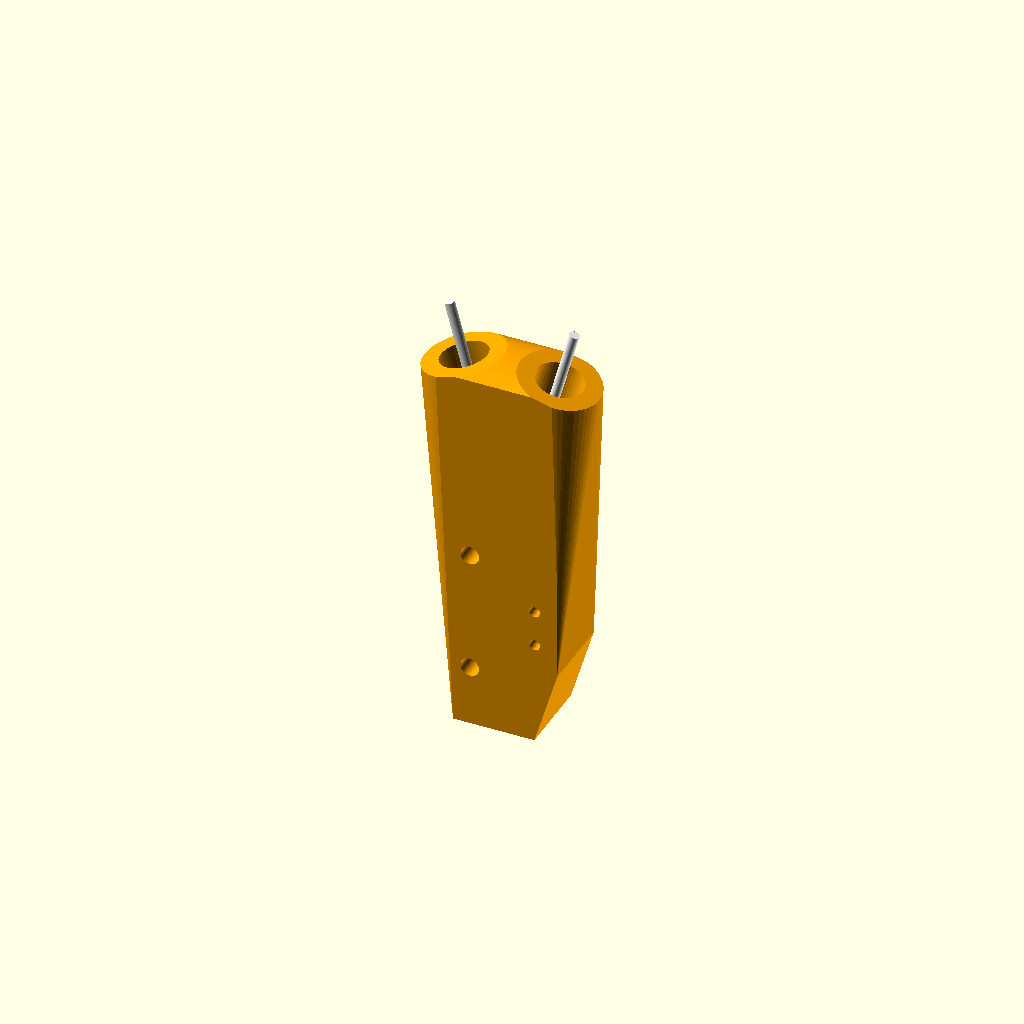
Cell 1: rendered with the file's own defaults.
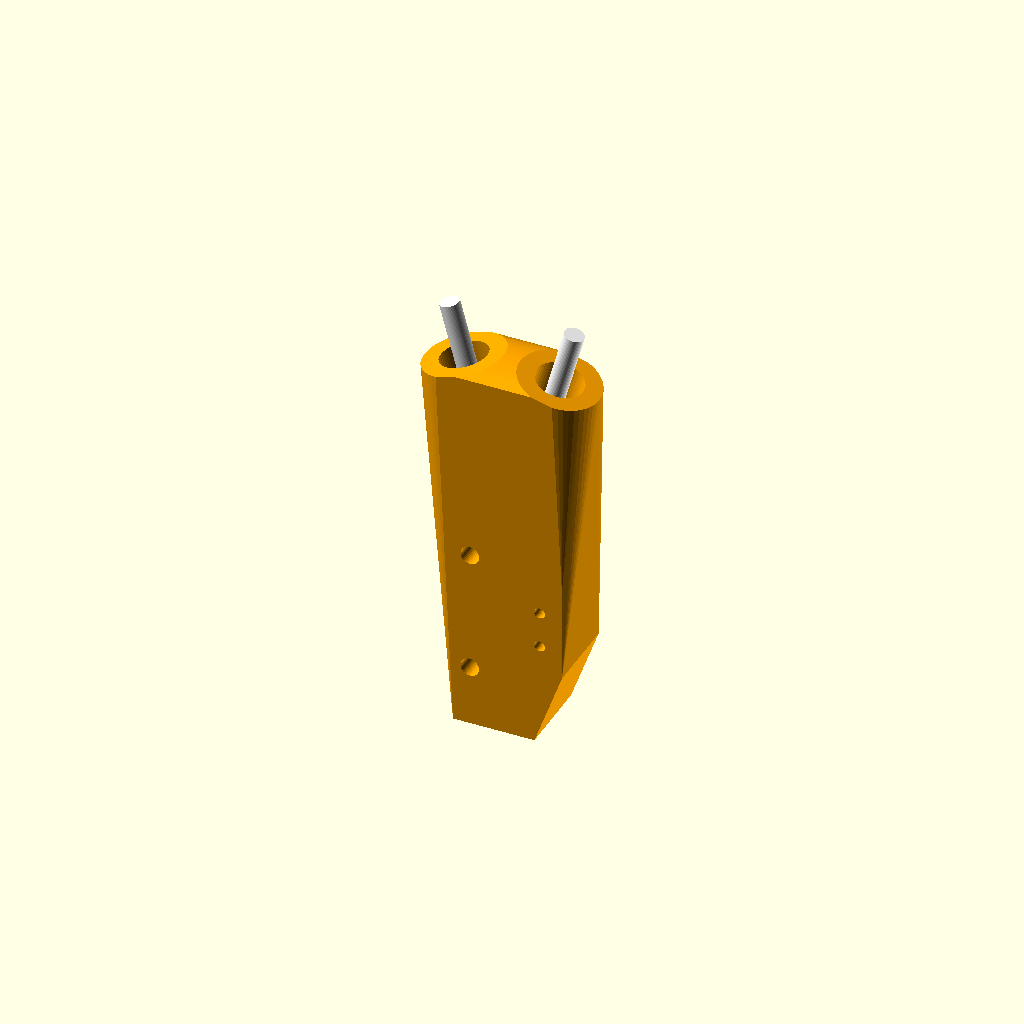
Cell 2: filament_d = 3.5 (everything else at default).
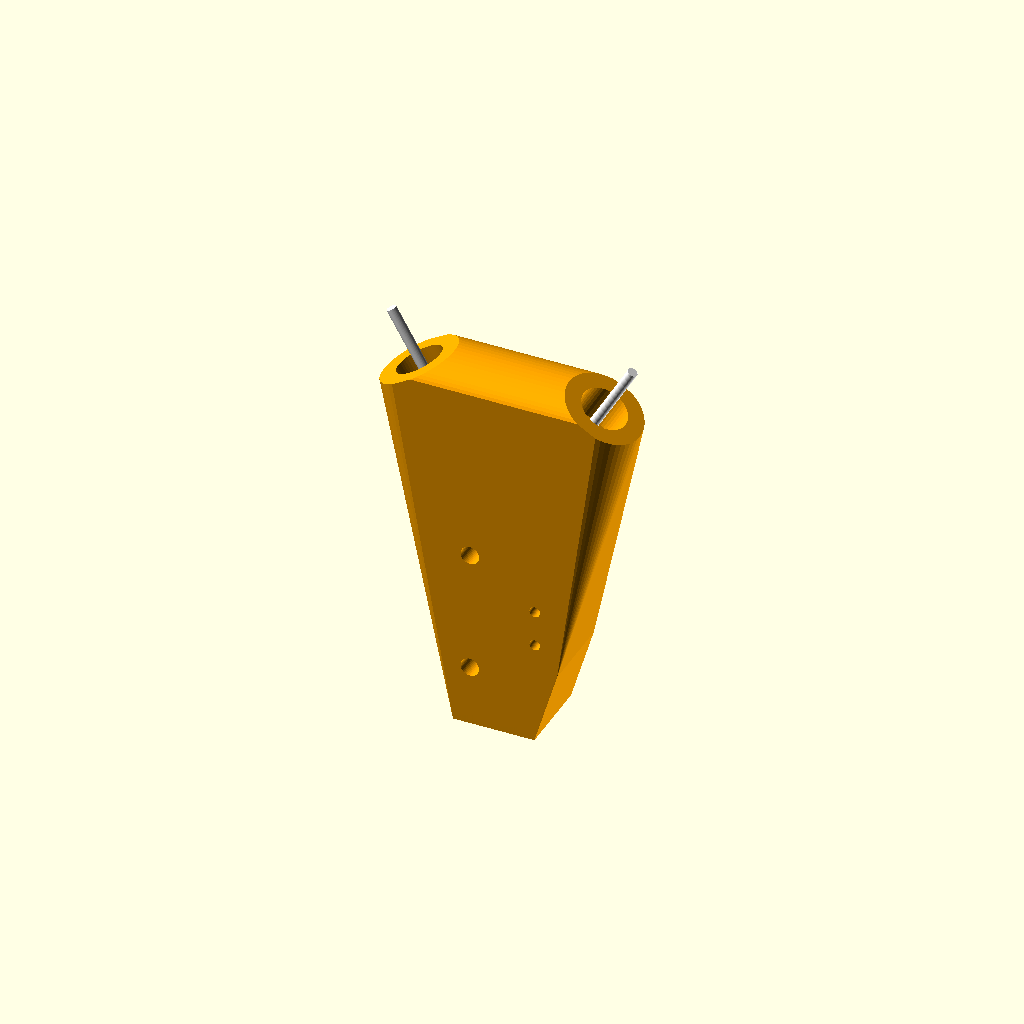
Cell 3: winkel = 30 (everything else at default).
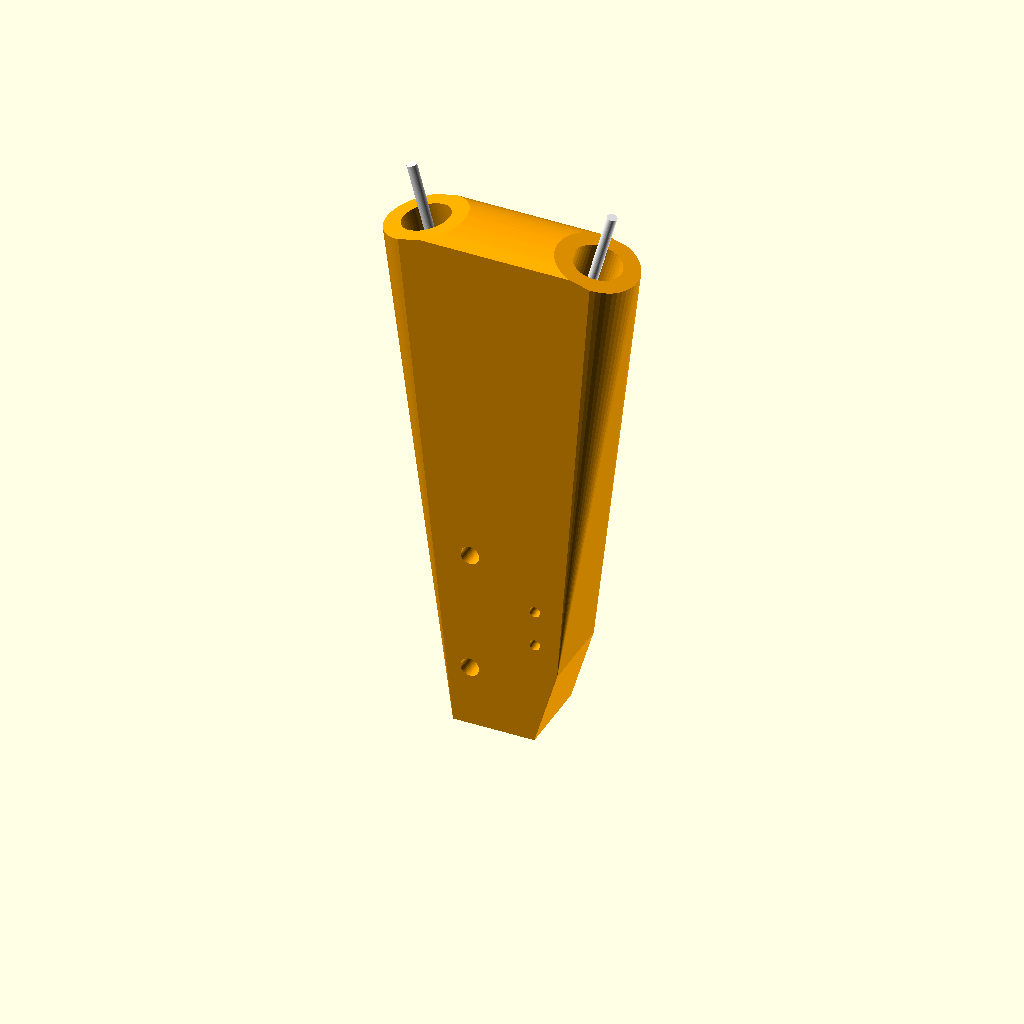
Cell 4: eingang_l = 52 (everything else at default).
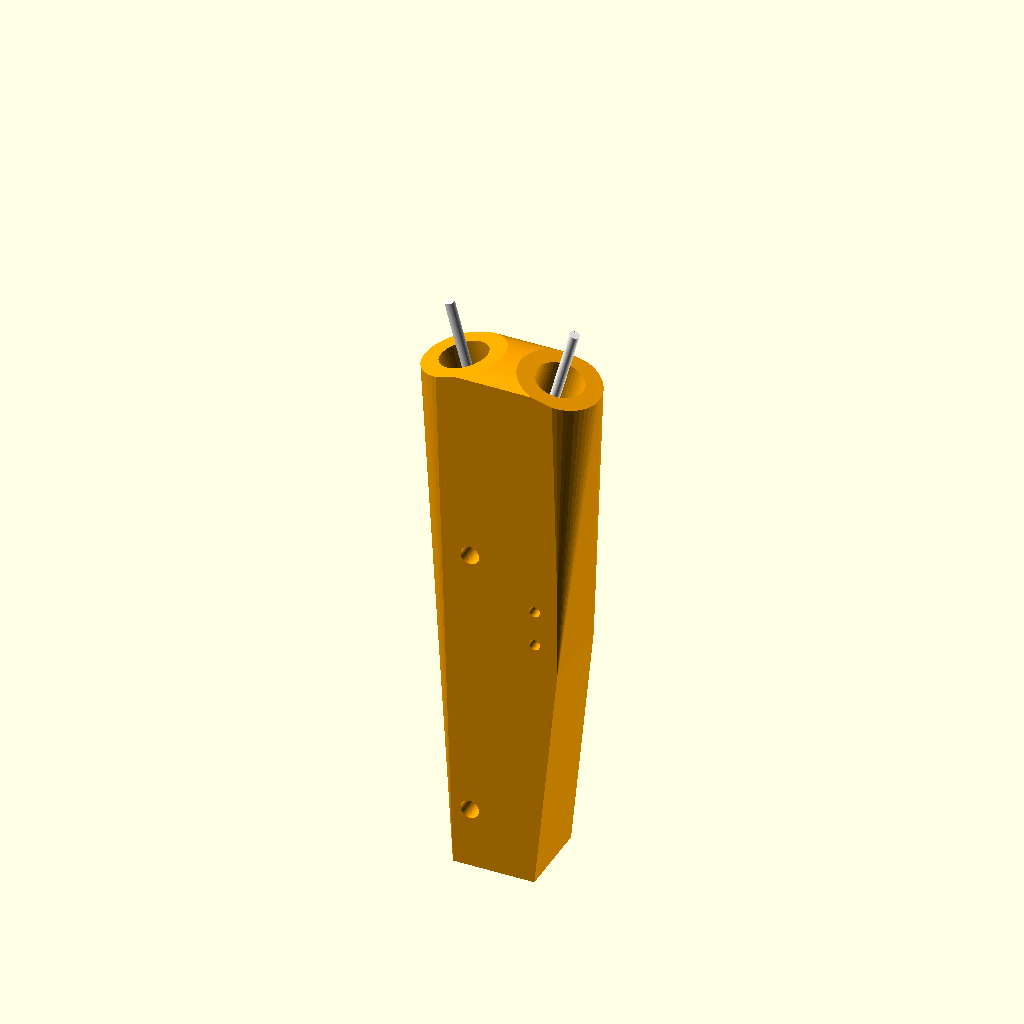
Cell 5: ausgang_l = 56 (everything else at default).
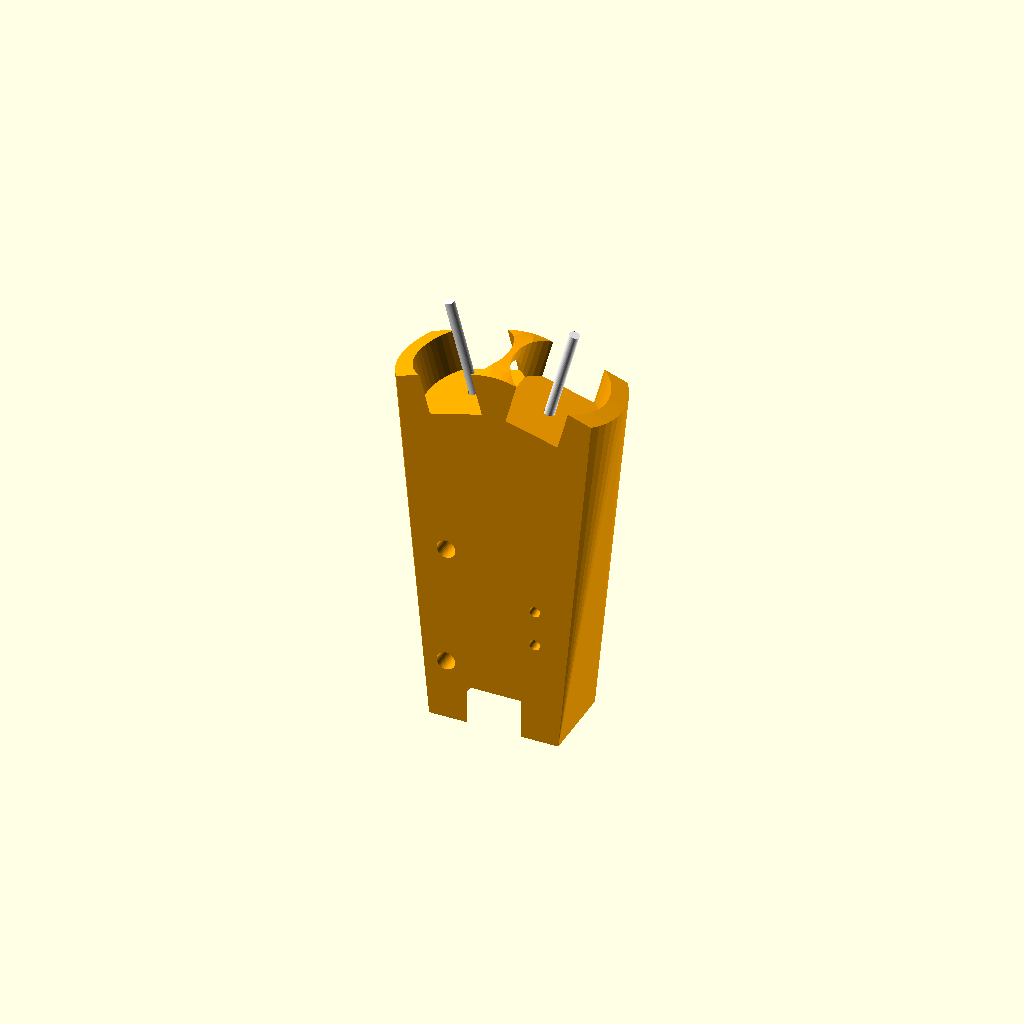
Cell 6 — kupplung_d set to 17, the other parameters unchanged.
All cells are drawn from one camera (rotation 55°, 0°, 25°, orthographic, colour scheme Cornfield), so only the parameter changes between them.
Source of the model, extruder/weiche.scad:
// Y-Weiche mit Filamentsensor für den Wechsler
// ============================================
//
// Zwei Filamente kommen oben über PC4-M10-Steckkupplungen herein und laufen
// zu einem Kanal zusammen. Unten geht es über eine dritte Kupplung zum
// Extruder des Ender. Ein Mikroschalter direkt unter dem Zusammenlauf meldet,
// ob dort Filament liegt. Danach richtet sich der Wechsler beim Laden und
// Parken.
//
//      Eingang 0   Eingang 1
//            \     /
//             \   /
//              \ /    <- Zusammenlauf
//               |
//               |[]   <- Mikroschalter, Hebel ragt in den Kanal
//               |
//            Ausgang
//
// Druck: liegend (Vorderseite nach oben), PETG oder PLA, 0,2 mm, 4 Wände.
// Der Schalter wird von vorn eingelegt und mit zwei M2-Schrauben gehalten.

/* [Kanäle] */
filament_d = 1.75;
// Winkel jedes Eingangs gegen die Senkrechte
winkel = 15;
// Weg vom Zusammenlauf bis zum Boden der Eingangskupplung
eingang_l = 26;
// Weg vom Zusammenlauf bis zum Boden der Ausgangskupplung
ausgang_l = 28;
// Kernloch für PC4-M10
kupplung_d = 8.5;
kupplung_tiefe = 7;
// Dicke des Teils (Y)
dicke = 14;

/* [Mikroschalter (MESSEN)] */
// Üblicher kleiner Hebel-Mikroschalter, z. B. KW10 / wie der Endschalter am Ender
schalter_l = 12.8;     // Länge (entlang des Kanals)
schalter_h = 6.5;      // Höhe (vom Hebel weg)
schalter_b = 5.8;      // Dicke
schalter_loch_d = 1.9; // für M2, schneidet selbst
schalter_loch_abstand = 6.5;
// Abstand der Löcher von der Unterseite (der Seite gegenüber dem Hebel)
schalter_loch_rand = 1.5;
// Mitte des Schalters unter dem Zusammenlauf
schalter_abstand = 13;

/* [Befestigung] */
// Zwei M3-Löcher quer durch, z. B. für Winkel am Rahmen
befestigung_d = 3.3;

$fn = 48;

kanal_d = filament_d + 0.45;
fy = dicke / 2;                         // Filamentebene

// Richtung der Eingänge (Einheitsvektor in XZ, nach oben)
function richtung(s) = [s * sin(winkel), cos(winkel)];

function s_atan(r) = atan2(r.x, r.y);

module rohr(p0, r, l, d) {
    translate([p0.x, fy, p0.y]) rotate([0, s_atan(r), 0]) cylinder(h = l, d = d);
}

kupplung_wand = 3;
boss_d = kupplung_d + 2 * kupplung_wand;

module koerper() {
    intersection() {
    translate([-50, 0, -100]) cube([100, dicke, 200]);
    hull() {
        // Ausgang
        translate([0, 0, -ausgang_l - kupplung_tiefe]) translate([-boss_d / 2, 0, 0])
            cube([boss_d, dicke, 1]);
        // Eingänge
        for (s = [-1, 1]) rohr([0, 0] + (eingang_l + kupplung_tiefe - 1) * richtung(s), richtung(s), 1, boss_d);
        // Schalterbereich
        translate([-boss_d / 2, 0, -schalter_abstand - schalter_l / 2 - 2])
            cube([boss_d / 2 + kanal_d / 2 + 1.2 + schalter_h + 2.5, dicke, schalter_l + 4]);
    }
    }
}

module weiche() {
    difference() {
        koerper();
        // Eingänge: Kanal und Kupplung
        for (s = [-1, 1]) {
            rohr([0, 0], richtung(s), eingang_l + 1, kanal_d);
            rohr(eingang_l * richtung(s), richtung(s), kupplung_tiefe + 5, kupplung_d);
        }
        // Zusammenlauf: kleiner Trichter, damit das Filament sicher einfädelt
        translate([0, fy, -0.5]) cylinder(d1 = kanal_d, d2 = kanal_d + 1.0, h = 3);
        // gemeinsamer Kanal und Ausgang
        translate([0, fy, -ausgang_l - 0.5]) cylinder(d = kanal_d, h = ausgang_l + 1);
        translate([0, fy, -ausgang_l - kupplung_tiefe - 1]) cylinder(d = kupplung_d, h = kupplung_tiefe + 1);
        // Schalter: Tasche von vorn offen, Hebelseite zeigt zum Kanal
        sx0 = kanal_d / 2 + 1.2;
        translate([sx0, fy - schalter_b / 2 - 0.2, -schalter_abstand - schalter_l / 2 - 0.2])
            cube([schalter_h + 0.4, dicke, schalter_l + 0.4]);
        // Schlitz, durch den der Hebel in den Kanal ragt
        translate([-0.1, fy - 1.5, -schalter_abstand - schalter_l / 2 + 1])
            cube([sx0 + 0.2, 3, schalter_l - 2]);
        // Schraublöcher für den Schalter (von hinten nach vorn)
        for (dz = [-1, 1])
            translate([sx0 + schalter_h - schalter_loch_rand, -1, -schalter_abstand + dz * schalter_loch_abstand / 2])
                rotate([-90, 0, 0]) cylinder(d = schalter_loch_d, h = dicke + 2);
        // Befestigung
        for (z = [-ausgang_l + 4, -2])
            translate([-boss_d / 2 + 3, -1, z]) rotate([-90, 0, 0]) cylinder(d = befestigung_d, h = dicke + 2);
    }
}

module schalter_attrappe() {
    sx0 = kanal_d / 2 + 1.2;
    color("black") translate([sx0 + 0.2, fy - schalter_b / 2, -schalter_abstand - schalter_l / 2])
        cube([schalter_h, schalter_b, schalter_l]);
    color("silver") translate([0.3, fy - 1, -schalter_abstand - schalter_l / 2 + 1.5])
        rotate([0, -4, 0]) cube([0.4, 2, schalter_l - 3]);
}

teil = "alle"; // ["alle", "weiche"]

if (teil == "alle") {
    color("orange") weiche();
    schalter_attrappe();
    color("white") {
        for (s = [-1, 1]) rohr([0, 0], richtung(s), eingang_l + kupplung_tiefe + 10, filament_d);
    }
} else {
    // druckfertig: Vorderseite nach oben, Rückseite auf dem Bett
    rotate([90, 0, 0]) weiche();
}
Customizer parameters (derived from the source; name, type, default, range or options):
filament_d: number, default 1.75
winkel: number, default 15
eingang_l: number, default 26
ausgang_l: number, default 28
kupplung_d: number, default 8.5
kupplung_tiefe: number, default 7
dicke: number, default 14
schalter_l: number, default 12.8
schalter_h: number, default 6.5
schalter_b: number, default 5.8
schalter_loch_d: number, default 1.9
schalter_loch_abstand: number, default 6.5
schalter_loch_rand: number, default 1.5
schalter_abstand: number, default 13
befestigung_d: number, default 3.3
